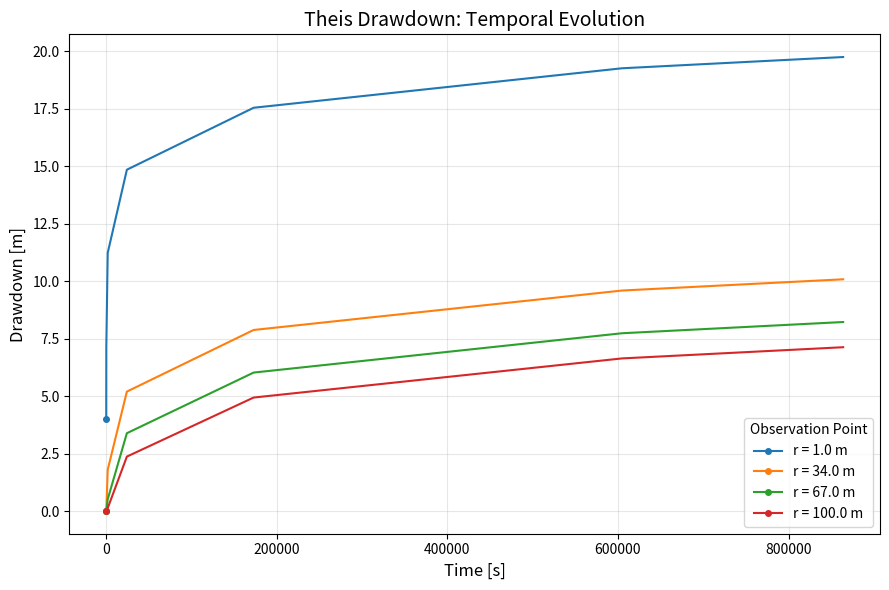

Recreate this plot in Python.
import matplotlib.pyplot as plt
import numpy as np
from scipy.special import exp1


# Theis
def calc_u(r, S, T, t):
    """Calculate and return the dimensionless time parameter, u."""
    return r**2 * S / 4 / T / t

def theis_drawdown(t, S, T, Q, r):
    """Calculate and return the drawdown s(r,t) for parameters S, T.

    This version uses the Theis equation, s(r,t) = Q * W(u) / (4.pi.T),
    where W(u) is the Well function for u = Sr^2 / (4Tt).
    S is the aquifer storage coefficient,
    T is the transmissivity (m2/day),
    r is the distance from the well (m), and
    Q is the pumping rate (m3/day).
    """
    u = calc_u(r, S, T, t)
    return Q / 4 / np.pi / T * exp1(u)

time_vals = [8.64, 86.4, 1728.0, 24192.0, 172800.0, 604800.0, 864000.0]
len_time_vals = len(time_vals)
rn = 100
r = np.arange(1, rn+1, 1)

# Aquifer properties
S = 0.001
T = 9.2903e-4
L = 300
h0 = 0.0
Q = 0.016  # Pumping rate from well (m3/s)

s_all_theis = np.zeros((rn, len(time_vals)))
for ii in range(len_time_vals):
    u = calc_u(r, S, T, time_vals[ii])
    s = theis_drawdown(time_vals[ii], S, T, Q, r)
    s_all_theis[:, ii] = s    

# Select specific distances (e.g., near, mid, far)
dist_indices = [0, rn//3, 2*rn//3, -1]  # Or specify exact distances
dist_labels = [f'r = {r[i]:.1f} m' for i in dist_indices]

fig, ax = plt.subplots(figsize=(9, 6))

for i, idx in enumerate(dist_indices):
    ax.plot(time_vals, s_all_theis[idx, :],  # All times for this distance
            marker='o', markersize=4, markevery=20,
            linewidth=1.5, label=dist_labels[i])

ax.set_xlabel('Time [s]', fontsize=12)
ax.set_ylabel('Drawdown [m]', fontsize=12)
ax.set_title('Theis Drawdown: Temporal Evolution', fontsize=14)
ax.grid(True, alpha=0.3)
ax.legend(title='Observation Point')
# Optional: Log-log plot for Theis analysis
# ax.set_xscale('log')
# ax.set_yscale('log')
plt.tight_layout()
plt.show()
